Run: headless pygame with SDL's dummy video driver; simulated clock (each Clock.tick advances the game by its frame time, no real sleeping); random seed 0; keys injected as events and as key.get_pressed() state; mouse plan: one left click at the window centre at the start of phase 2, then a move to the lower-right quarter at the start of phase 3.
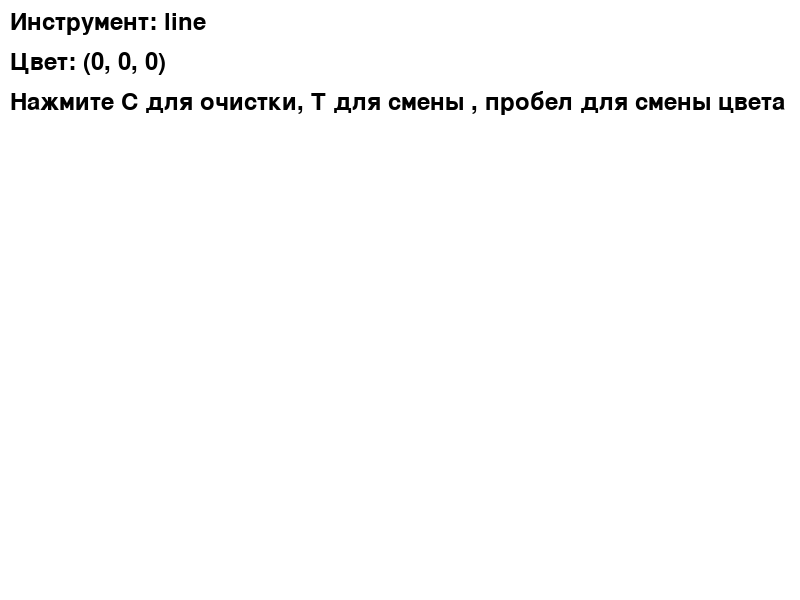
Frame 1 of 4 · flips 1–60 · no input
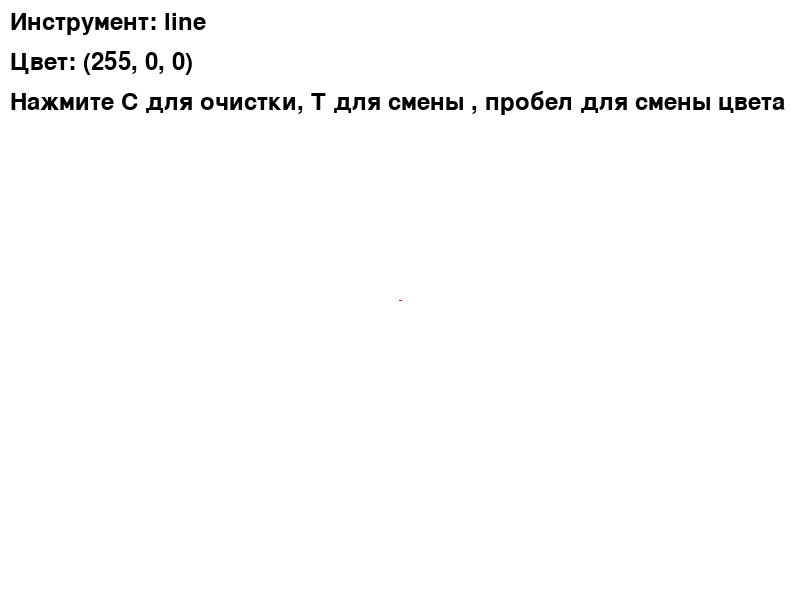
Frame 2 of 4 · flips 61–180 · clicked the window centre · tapped SPACE, RETURN · held RIGHT (→), D
Frame 3 of 4 · flips 181–300 · moved the mouse to the lower-right quarter · held DOWN (↓), S · screen unchanged from frame 2, image omitted
Frame 4 of 4 · flips 301–420 · held LEFT (←), A, UP (↑), W · screen unchanged from frame 3, image omitted

The pygame program that drew these frames:

import pygame
import sys

pygame.init()

WIDTH, HEIGHT = 800, 600
screen = pygame.display.set_mode((WIDTH, HEIGHT))
pygame.display.set_caption("1234567890-")

BLACK = (0, 0, 0)
WHITE = (255, 255, 255)
RED = (255, 0, 0)
GREEN = (0, 255, 0)
BLUE = (0, 0, 255)
YELLOW = (255, 255, 0)
PURPLE = (128, 0, 128)

colors = [BLACK, RED, GREEN, BLUE]
current_color_index = 0
current_color = colors[current_color_index]

drawing = False
start_pos = None
shape = "line"
brush_size = 5

canvas = pygame.Surface((WIDTH, HEIGHT))
canvas.fill(WHITE)
font = pygame.font.Font(None, 36)

def draw_text(text, x, y):
    text_surface = font.render(text, True, BLACK)
    screen.blit(text_surface, (x, y))

while True:
    screen.fill(WHITE)
    screen.blit(canvas, (0, 0))

    draw_text(f"Инструмент: {shape}", 10, 10)
    draw_text(f"Цвет: {current_color}", 10, 50)
    draw_text("Нажмите С для очистки, Т для смены , пробел для смены цвета", 10, 90)

    for event in pygame.event.get():
        if event.type == pygame.QUIT:
            pygame.quit()
            sys.exit()

        if event.type == pygame.MOUSEBUTTONDOWN:
            drawing = True
            start_pos = event.pos

        if event.type == pygame.MOUSEBUTTONUP:
            drawing = False
            end_pos = event.pos
            if shape == "line":
                pygame.draw.line(canvas, current_color, start_pos, end_pos, 3)
            elif shape == "rect":
                rect = pygame.Rect(min(start_pos[0], end_pos[0]),
                                   min(start_pos[1], end_pos[1]),
                                   abs(start_pos[0] - end_pos[0]),
                                   abs(start_pos[1] - end_pos[1]))
                pygame.draw.rect(canvas, current_color, rect, 3)
            elif shape == "circle":
                radius = int(((end_pos[0] - start_pos[0]) ** 2 + (end_pos[1] - start_pos[1]) ** 2) ** 0.5)
                pygame.draw.circle(canvas, current_color, start_pos, radius, 3)

        if event.type == pygame.MOUSEMOTION and drawing:
            if shape == "brush":
                pygame.draw.circle(canvas, current_color, event.pos, brush_size)

        if event.type == pygame.KEYDOWN:
            if event.key == pygame.K_c:
                canvas.fill(WHITE)
            if event.key == pygame.K_t:
                if shape == "line":
                    shape = "rect"
                elif shape == "rect":
                    shape = "circle"
                elif shape == "circle":
                    shape = "brush"
                elif shape == "brush":
                    shape = "line"

            if event.key == pygame.K_SPACE:
                current_color_index = (current_color_index + 1) % len(colors)
                current_color = colors[current_color_index]
            if event.key == pygame.K_UP:
                brush_size += 1
            if event.key == pygame.K_DOWN:
                brush_size = max(1, brush_size - 1)

    if drawing and start_pos and shape != "brush":
        mouse_pos = pygame.mouse.get_pos()
        if shape == "line":
            pygame.draw.line(screen, current_color, start_pos, mouse_pos, 3)
        elif shape == "rect":
            rect = pygame.Rect(min(start_pos[0], mouse_pos[0]),
                               min(start_pos[1], mouse_pos[1]),
                               abs(start_pos[0] - mouse_pos[0]),
                               abs(start_pos[1] - mouse_pos[1]))
            pygame.draw.rect(screen, current_color, rect, 3)
        elif shape == "circle":
            radius = int(((mouse_pos[0] - start_pos[0]) ** 2 + (mouse_pos[1] - start_pos[1]) ** 2) ** 0.5)
            pygame.draw.circle(screen, current_color, start_pos, radius, 3)

    pygame.display.flip()
